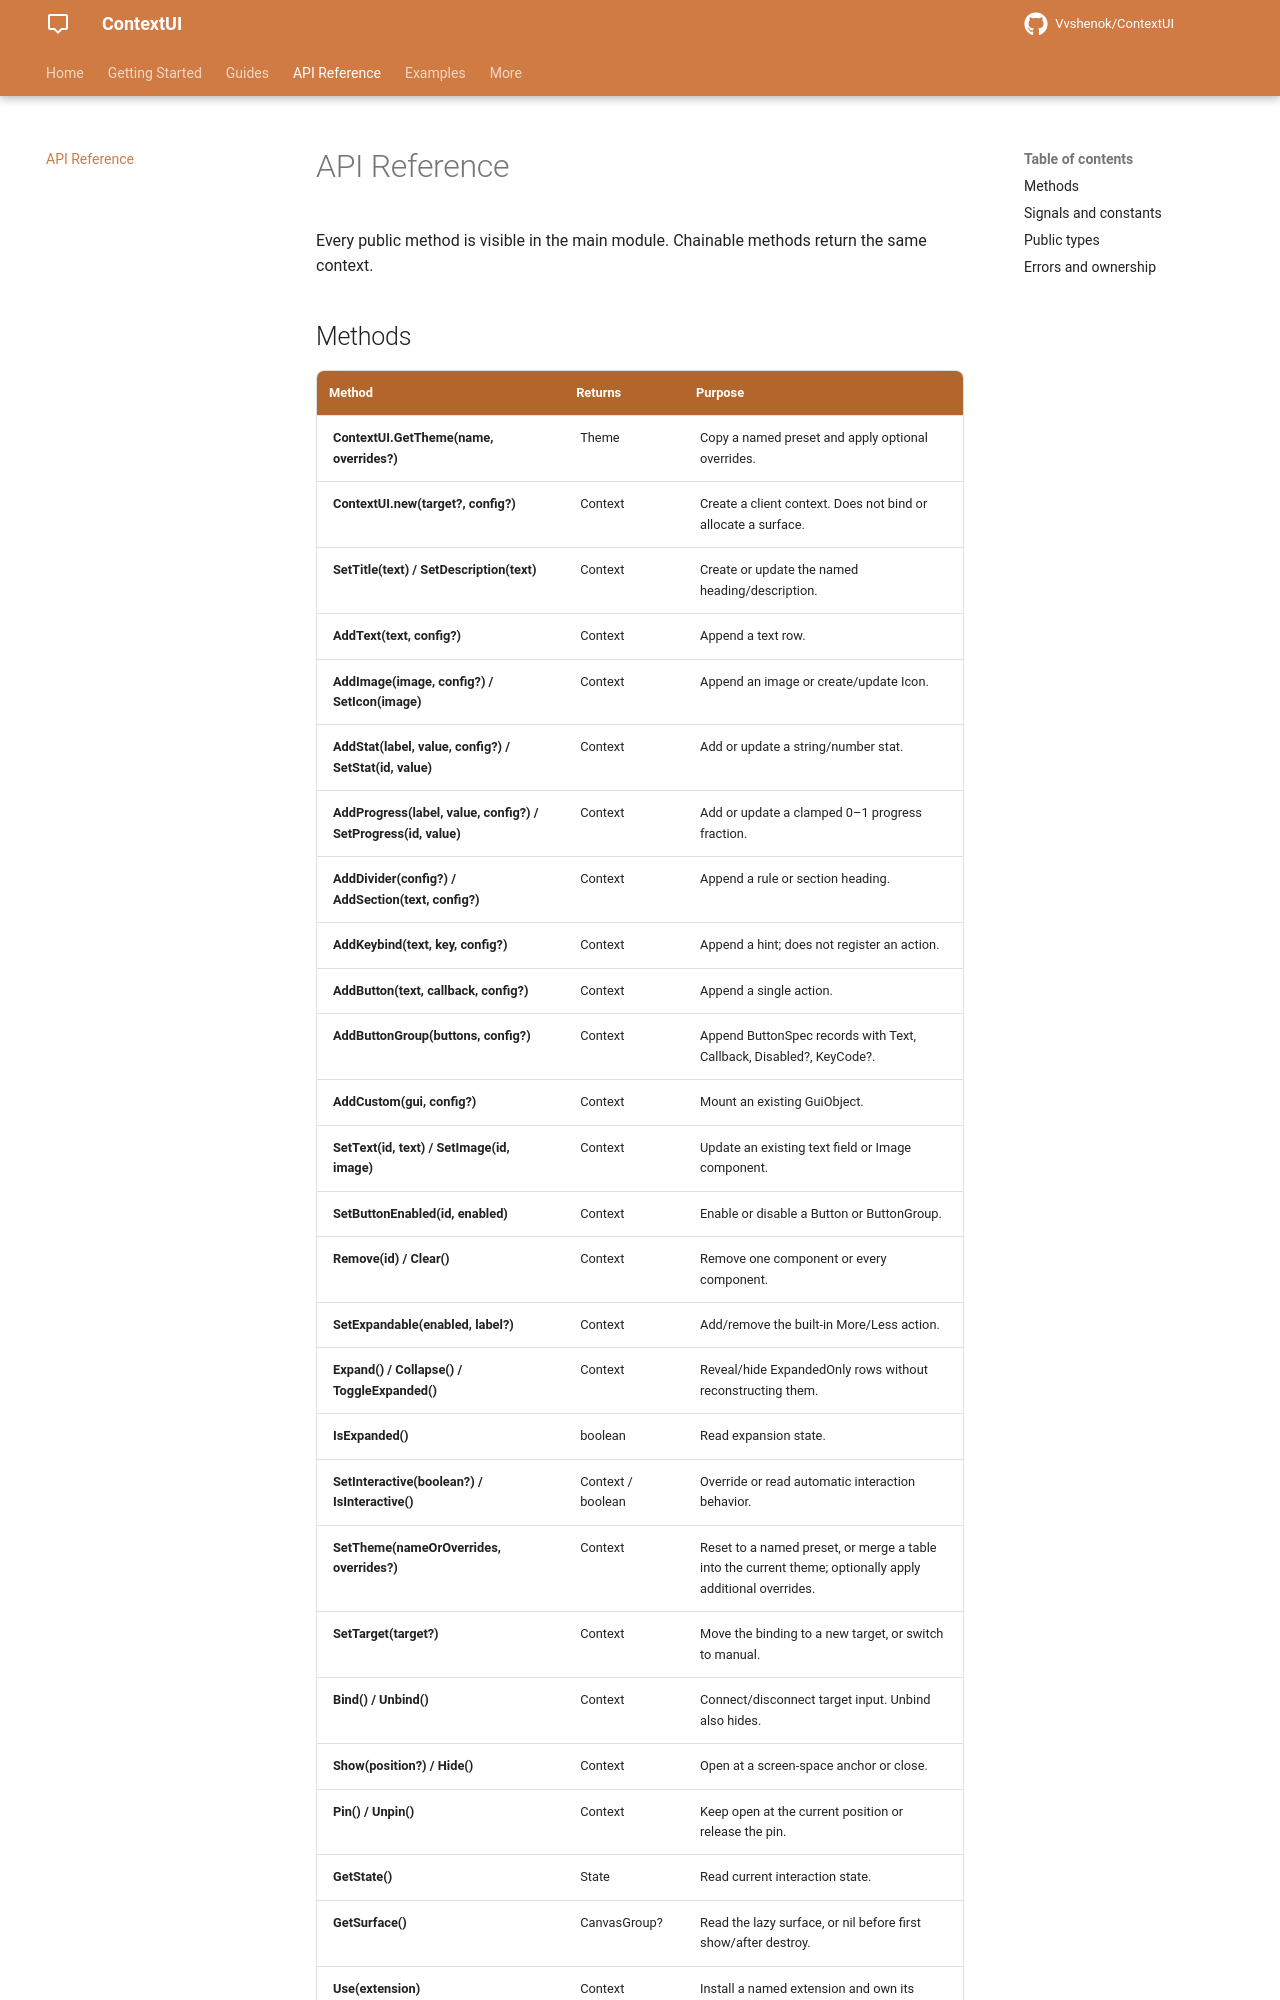

repository: Vvshenok/ContextUI · page: api-reference/index.html · generator: mkdocs

# API Reference

Every public method is visible in the main module. Chainable methods return the same context.

## Methods {#methods}

| Method | Returns | Purpose |
| --- | --- | --- |
| ContextUI.GetTheme(name, overrides?) | Theme | Copy a named preset and apply optional overrides. |
| ContextUI.new(target?, config?) | Context | Create a client context. Does not bind or allocate a surface. |
| SetTitle(text) / SetDescription(text) | Context | Create or update the named heading/description. |
| AddText(text, config?) | Context | Append a text row. |
| AddImage(image, config?) / SetIcon(image) | Context | Append an image or create/update Icon. |
| AddStat(label, value, config?) / SetStat(id, value) | Context | Add or update a string/number stat. |
| AddProgress(label, value, config?) / SetProgress(id, value) | Context | Add or update a clamped 0–1 progress fraction. |
| AddDivider(config?) / AddSection(text, config?) | Context | Append a rule or section heading. |
| AddKeybind(text, key, config?) | Context | Append a hint; does not register an action. |
| AddButton(text, callback, config?) | Context | Append a single action. |
| AddButtonGroup(buttons, config?) | Context | Append ButtonSpec records with Text, Callback, Disabled?, KeyCode?. |
| AddCustom(gui, config?) | Context | Mount an existing GuiObject. |
| SetText(id, text) / SetImage(id, image) | Context | Update an existing text field or Image component. |
| SetButtonEnabled(id, enabled) | Context | Enable or disable a Button or ButtonGroup. |
| Remove(id) / Clear() | Context | Remove one component or every component. |
| SetExpandable(enabled, label?) | Context | Add/remove the built-in More/Less action. |
| Expand() / Collapse() / ToggleExpanded() | Context | Reveal/hide ExpandedOnly rows without reconstructing them. |
| IsExpanded() | boolean | Read expansion state. |
| SetInteractive(boolean?) / IsInteractive() | Context / boolean | Override or read automatic interaction behavior. |
| SetTheme(nameOrOverrides, overrides?) | Context | Reset to a named preset, or merge a table into the current theme; optionally apply additional overrides. |
| SetTarget(target?) | Context | Move the binding to a new target, or switch to manual. |
| Bind() / Unbind() | Context | Connect/disconnect target input. Unbind also hides. |
| Show(position?) / Hide() | Context | Open at a screen-space anchor or close. |
| Pin() / Unpin() | Context | Keep open at the current position or release the pin. |
| GetState() | State | Read current interaction state. |
| GetSurface() | CanvasGroup? | Read the lazy surface, or nil
